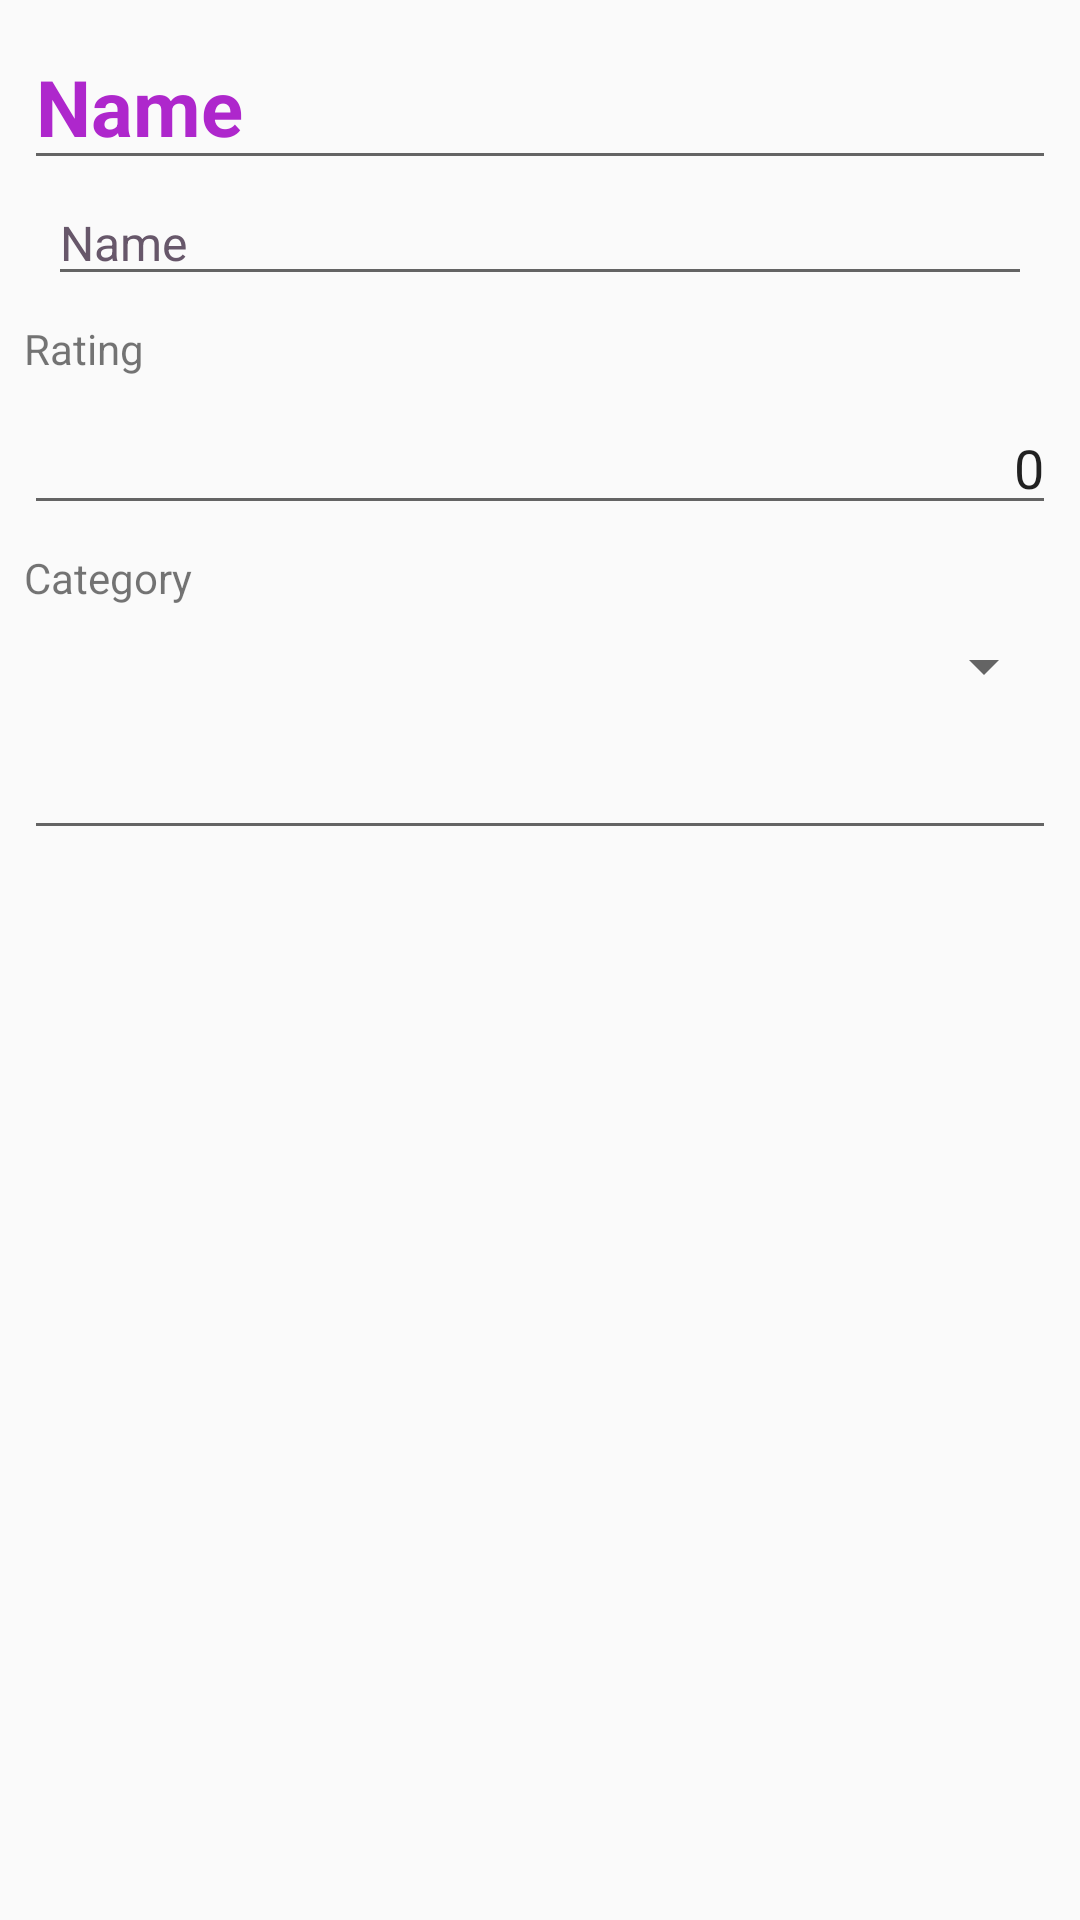

The Android layout XML behind this screen, and the referenced resources:
<!-- AndroidManifest.xml: application theme AppTheme -->
<!-- res/layout/content_juice.xml -->
<?xml version="1.0" encoding="utf-8"?>
<androidx.constraintlayout.widget.ConstraintLayout xmlns:android="http://schemas.android.com/apk/res/android"
    xmlns:app="http://schemas.android.com/apk/res-auto"
    xmlns:tools="http://schemas.android.com/tools"
    android:layout_width="match_parent"
    android:layout_height="match_parent"
    app:layout_behavior="@string/appbar_scrolling_view_behavior"
    tools:context=".JuiceActivity">

    <EditText
        android:id="@+id/muliText_juice_description"
        android:layout_width="0dp"
        android:layout_height="wrap_content"
        android:layout_marginStart="8dp"
        android:layout_marginTop="8dp"
        android:layout_marginEnd="8dp"
        android:ems="10"
        android:gravity="start|top"
        android:inputType="textMultiLine"
        app:layout_constraintEnd_toEndOf="parent"
        app:layout_constraintHorizontal_bias="0.0"
        app:layout_constraintStart_toStartOf="parent"
        app:layout_constraintTop_toBottomOf="@+id/spinner_category_selection" />

    <EditText
        android:id="@+id/editText_name"
        style="@style/JuiceHeading"
        android:layout_width="0dp"
        android:layout_height="wrap_content"
        android:layout_marginStart="8dp"
        android:layout_marginTop="8dp"
        android:layout_marginEnd="8dp"
        android:ems="10"
        android:inputType="textPersonName"
        android:text="Name"
        android:textAlignment="viewStart"
        android:textAppearance="@style/TextAppearance.AppCompat.Large"
        app:layout_constraintEnd_toEndOf="parent"
        app:layout_constraintStart_toStartOf="parent"
        app:layout_constraintTop_toTopOf="parent" />

    <EditText
        android:id="@+id/editText_brand"
        style="@style/JuiceBrand"
        android:layout_width="0dp"
        android:layout_height="wrap_content"
        android:layout_marginStart="16dp"
        android:layout_marginEnd="16dp"
        android:ems="10"
        android:inputType="textPersonName"
        android:text="Name"
        android:textAlignment="viewStart"
        android:textAppearance="@style/JuiceBrand"
        app:layout_constraintEnd_toEndOf="parent"
        app:layout_constraintStart_toStartOf="parent"
        app:layout_constraintTop_toBottomOf="@+id/editText_name" />

    <EditText
        android:id="@+id/editText_rating"
        android:layout_width="0dp"
        android:layout_height="wrap_content"
        android:layout_marginStart="8dp"
        android:layout_marginTop="8dp"
        android:layout_marginEnd="8dp"
        android:ems="10"
        android:inputType="number|numberDecimal"
        android:text="0"
        android:textAlignment="viewEnd"
        app:layout_constraintEnd_toEndOf="parent"
        app:layout_constraintStart_toStartOf="parent"
        app:layout_constraintTop_toBottomOf="@+id/label_rating" />

    <Spinner
        android:id="@+id/spinner_category_selection"
        android:layout_width="0dp"
        android:layout_height="wrap_content"
        android:layout_marginStart="8dp"
        android:layout_marginTop="8dp"
        android:layout_marginEnd="8dp"
        app:layout_constraintEnd_toEndOf="parent"
        app:layout_constraintHorizontal_bias="0.0"
        app:layout_constraintStart_toStartOf="parent"
        app:layout_constraintTop_toBottomOf="@+id/label_category" />

    <TextView
        android:id="@+id/label_rating"
        android:layout_width="wrap_content"
        android:layout_height="wrap_content"
        android:layout_marginStart="8dp"
        android:layout_marginTop="8dp"
        android:text="Rating"
        app:layout_constraintStart_toStartOf="parent"
        app:layout_constraintTop_toBottomOf="@+id/editText_brand" />

    <TextView
        android:id="@+id/label_category"
        android:layout_width="wrap_content"
        android:layout_height="wrap_content"
        android:layout_marginStart="8dp"
        android:layout_marginTop="8dp"
        android:text="Category"
        app:layout_constraintStart_toStartOf="parent"
        app:layout_constraintTop_toBottomOf="@+id/editText_rating" />

</androidx.constraintlayout.widget.ConstraintLayout>
<!-- resources referenced by this layout -->
<resources>
  <style name="JuiceBrand">
          <item name="android:textColor">@color/vapeRaterPurpleGrey</item>
          <item name="android:textSize">16sp</item>
      </style>
  <style name="JuiceHeading">
          <item name="android:textColor">@color/vapeRaterPurple</item>
          <item name="android:textStyle">bold</item>
          <item name="android:textSize">26sp</item>
      </style>
  <style name="AppTheme" parent="Theme.AppCompat.Light.DarkActionBar">
          
          <item name="android:soundEffectsEnabled">true</item>
          <item name="preferenceTheme">@style/PreferenceThemeOverlay</item>
          <item name="colorPrimary">@color/colorPrimary</item>
          <item name="colorPrimaryDark">@color/colorPrimaryDark</item>
          <item name="colorAccent">@color/colorAccent</item>
      </style>
  <color name="vapeRaterPurpleGrey">#67576A</color>
  <color name="vapeRaterPurple">#FFAE27CC</color>
  <color name="colorPrimary">#6200EE</color>
  <color name="colorPrimaryDark">#3700B3</color>
  <color name="colorAccent">#03DAC5</color>
</resources>
